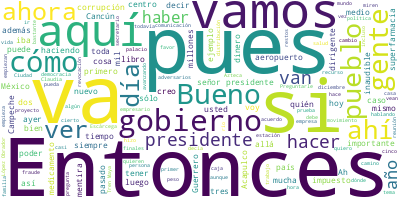

Values plotted in this chart, from the file beside it:
Participante, Texto, Sentimiento, Palabras, Dia, Mes, Anio
PRESIDENTE ANDRES MANUEL LOPEZ OBRADOR, ?¿Cómo están? Buenos días. Ánimo., 0.0, 5, 29, 11, 2023
PRESIDENTE ANDRES MANUEL LOPEZ OBRADOR, Bueno, pues vamos a dar a conocer, como …, 0.0, 35, 29, 11, 2023
PRESIDENTE ANDRES MANUEL LOPEZ OBRADOR, Yo quiero aprovechar para decirles que v…, 0.0, 89, 29, 11, 2023
PRESIDENTE ANDRES MANUEL LOPEZ OBRADOR, Es para el martes 19 de diciembre, 100 p…, 0.0, 63, 29, 11, 2023
PRESIDENTE ANDRES MANUEL LOPEZ OBRADOR, Ahora en diciembre vamos a entregar cerc…, 0.0, 50, 29, 11, 2023
PRESIDENTE ANDRES MANUEL LOPEZ OBRADOR, Ayer se informó que ya inició el Tiangui…, 0.0, 50, 29, 11, 2023
PRESIDENTE ANDRES MANUEL LOPEZ OBRADOR, O tenían un criterio muy peculiar, decía…, 0.0, 77, 29, 11, 2023
PRESIDENTE ANDRES MANUEL LOPEZ OBRADOR, Y no son mercancías o ropa usada, que ta…, 0.0, 61, 29, 11, 2023
PRESIDENTE ANDRES MANUEL LOPEZ OBRADOR, Y pues lo de la Lotería es por eso básic…, 0.0, 10, 29, 11, 2023
PRESIDENTE ANDRES MANUEL LOPEZ OBRADOR, Muy bien, vamos con Elizabeth., 0.0, 5, 29, 11, 2023
ANA ELIZABETH GARCIA VILCHIS, ?Con su permiso, señor presidente. Bueno…, 0.0, 12, 29, 11, 2023
ANA ELIZABETH GARCIA VILCHIS, Hoy es 29 de noviembre del año 2023, est…, 0.0, 107, 29, 11, 2023
ANA ELIZABETH GARCIA VILCHIS, Y vamos a ver cómo medios de comunicació…, 0.0, 96, 29, 11, 2023
ANA ELIZABETH GARCIA VILCHIS, Ante este anuncio, estos medios ya menci…, 0.0, 48, 29, 11, 2023
ANA ELIZABETH GARCIA VILCHIS, Todo esto que difundieron en los medios …, 0.0, 80, 29, 11, 2023
ANA ELIZABETH GARCIA VILCHIS, La superfarmacia sí estará lista a final…, 0.0, 52, 29, 11, 2023
ANA ELIZABETH GARCIA VILCHIS, En este momento se están comprando todas…, 0.0, 30, 29, 11, 2023
ANA ELIZABETH GARCIA VILCHIS, Pero vamos a ver qué fue exactamente lo …, 0.0, 46, 29, 11, 2023
PREGUNTA, ?El almacén de mentiras contra la superf…, 0.0, 54, 29, 11, 2023
PREGUNTA, Uno. ‘La superfarmacia de AMLO está desi…, 0.0, 110, 29, 11, 2023
PREGUNTA, Dos. ‘La superfarmacia es una promesa fa…, 0.0, 125, 29, 11, 2023
PREGUNTA, Tres. La falsa centralización de los med…, 0.0, 115, 29, 11, 2023
PREGUNTA, Infodemia., 0.0, 1, 29, 11, 2023
ANA ELIZABETH GARCIA VILCHIS, ?Muchas gracias a Infodemia por su colab…, 0.0, 10, 29, 11, 2023
ANA ELIZABETH GARCIA VILCHIS, Nada más decir: comprendemos que medios …, 0.0, 48, 29, 11, 2023
ANA ELIZABETH GARCIA VILCHIS, Concluir: esta farmacia será para distri…, 0.0, 24, 29, 11, 2023
ANA ELIZABETH GARCIA VILCHIS, Es cuanto, señor presidente. Muchas grac…, 0.0, 6, 29, 11, 2023
PRESIDENTE ANDRES MANUEL LOPEZ OBRADOR, ?Vamos con Marta Obeso, que quedó pendie…, 0.0, 10, 29, 11, 2023
PREGUNTA, ?Muchas gracias, señor presidente., 0.0, 4, 29, 11, 2023
PREGUNTA, Marta Obeso, de?Esfera Noticias., 0.0, 5, 29, 11, 2023
PREGUNTA, La Fundación Zemanauak tiene seis sexeni…, 0.0, 87, 29, 11, 2023
PREGUNTA, Representantes de los pueblos originario…, 0.0, 37, 29, 11, 2023
PREGUNTA, Preguntarle, señor presidente, si usted …, 0.0, 52, 29, 11, 2023
PRESIDENTE ANDRES MANUEL LOPEZ OBRADOR, ?Pues se ha investigado bastante sobre e…, 0.0, 57, 29, 11, 2023
PRESIDENTE ANDRES MANUEL LOPEZ OBRADOR, Y luego, empezó la polémica sobre los re…, 0.0, 21, 29, 11, 2023
PREGUNTA, ?Eulalia Guzmán., 0.0, 2, 29, 11, 2023
PRESIDENTE ANDRES MANUEL LOPEZ OBRADOR, ?Eulalia Guzmán, sí, fue la iniciadora d…, 0.0, 52, 29, 11, 2023
PREGUNTA, ?El último emperador, un verdadero héroe…, 0.0, 7, 29, 11, 2023
PRESIDENTE ANDRES MANUEL LOPEZ OBRADOR, ?Dirigente, sí, que no aceptó rendirse y…, 0.0, 27, 29, 11, 2023
PRESIDENTE ANDRES MANUEL LOPEZ OBRADOR, Vamos a ver cómo está, lo vamos a analiz…, 0.0, 14, 29, 11, 2023
PREGUNTA, ?Sí, me gustaría… También la Fundación Z…, 0.0, 83, 29, 11, 2023
PREGUNTA, Muchas gracias, señor presidente., 0.0, 4, 29, 11, 2023
PRESIDENTE ANDRES MANUEL LOPEZ OBRADOR, ?Si te parece también con Diego Prieto, …, 0.0, 12, 29, 11, 2023
PREGUNTA, ?Okey, yo le paso el contacto a Jesús Ra…, 0.0, 10, 29, 11, 2023
PREGUNTA, En otro tema, señor presidente, los empr…, 0.0, 102, 29, 11, 2023
PREGUNTA, Respecto a este saldo pendiente, señor p…, 0.0, 43, 29, 11, 2023
PREGUNTA, Preguntarle, señor presidente: ¿qué opin…, 0.0, 80, 29, 11, 2023
PREGUNTA, Y también, si usted exhortaría a la gobe…, 0.0, 16, 29, 11, 2023
PRESIDENTE ANDRES MANUEL LOPEZ OBRADOR, ?Sí, que se revise. Y, desde luego, hay …, 0.0, 35, 29, 11, 2023
PRESIDENTE ANDRES MANUEL LOPEZ OBRADOR, Había moches hasta en la aprobación del …, 0.0, 95, 29, 11, 2023
PREGUNTA, ?Pero ¿qué hacer, señor presidente?, 0.0, 5, 29, 11, 2023
PRESIDENTE ANDRES MANUEL LOPEZ OBRADOR, ?A ver, espérate. Es que es importante p…, 0.0, 30, 29, 11, 2023
PREGUNTA, ?Bueno, porque este es un caso que se es…, 0.0, 11, 29, 11, 2023
PRESIDENTE ANDRES MANUEL LOPEZ OBRADOR, ?Por eso, por eso. Hablaste de los gobie…, 0.0, 14, 29, 11, 2023
PRESIDENTE ANDRES MANUEL LOPEZ OBRADOR, Y lo mismo en el caso del PRI. Por ejemp…, 0.0, 64, 29, 11, 2023
PRESIDENTE ANDRES MANUEL LOPEZ OBRADOR, Entonces, todo eso debe desaparecer, por…, 0.0, 25, 29, 11, 2023
PRESIDENTE ANDRES MANUEL LOPEZ OBRADOR, De modo que, si hay este acto de corrupc…, 0.0, 43, 29, 11, 2023
PREGUNTA, ?Sí, incluso estos empresarios los conoc…, 0.0, 26, 29, 11, 2023
PRESIDENTE ANDRES MANUEL LOPEZ OBRADOR, ?Sí, nada más que presenten las pruebas,…, 0.0, 55, 29, 11, 2023
PRESIDENTE ANDRES MANUEL LOPEZ OBRADOR, Cuando yo hablo de que les dieron dinero…, 0.0, 47, 29, 11, 2023
... 312 more rows
